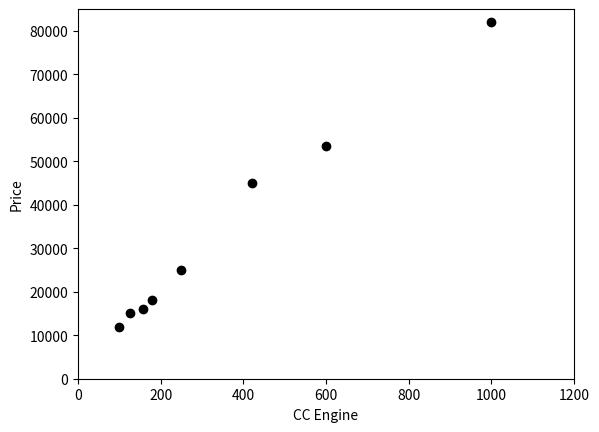

Generate this figure with matplotlib:
# -*- coding: utf-8 -*-
"""
Created on Mon Sep 19 22:23:28 2016

[redacted]
"""

import numpy as np
from scipy import stats
from matplotlib import pyplot as plt

x=np.array([100,125,158,179,250,420,600,1000])
y=np.array([12000,15000,16021,18000,25034,45020,53456,82010])

slope,intercept,r_value,p_value,std_err=stats.linregress(x,y)

plt.plot(x,y,'ro',color='black')
plt.ylabel('Price')
plt.xlabel('CC Engine')
plt.axis([0,1200,0,85000])
plt.show()

newBikeCC=350
print(newBikeCC*slope+intercept)